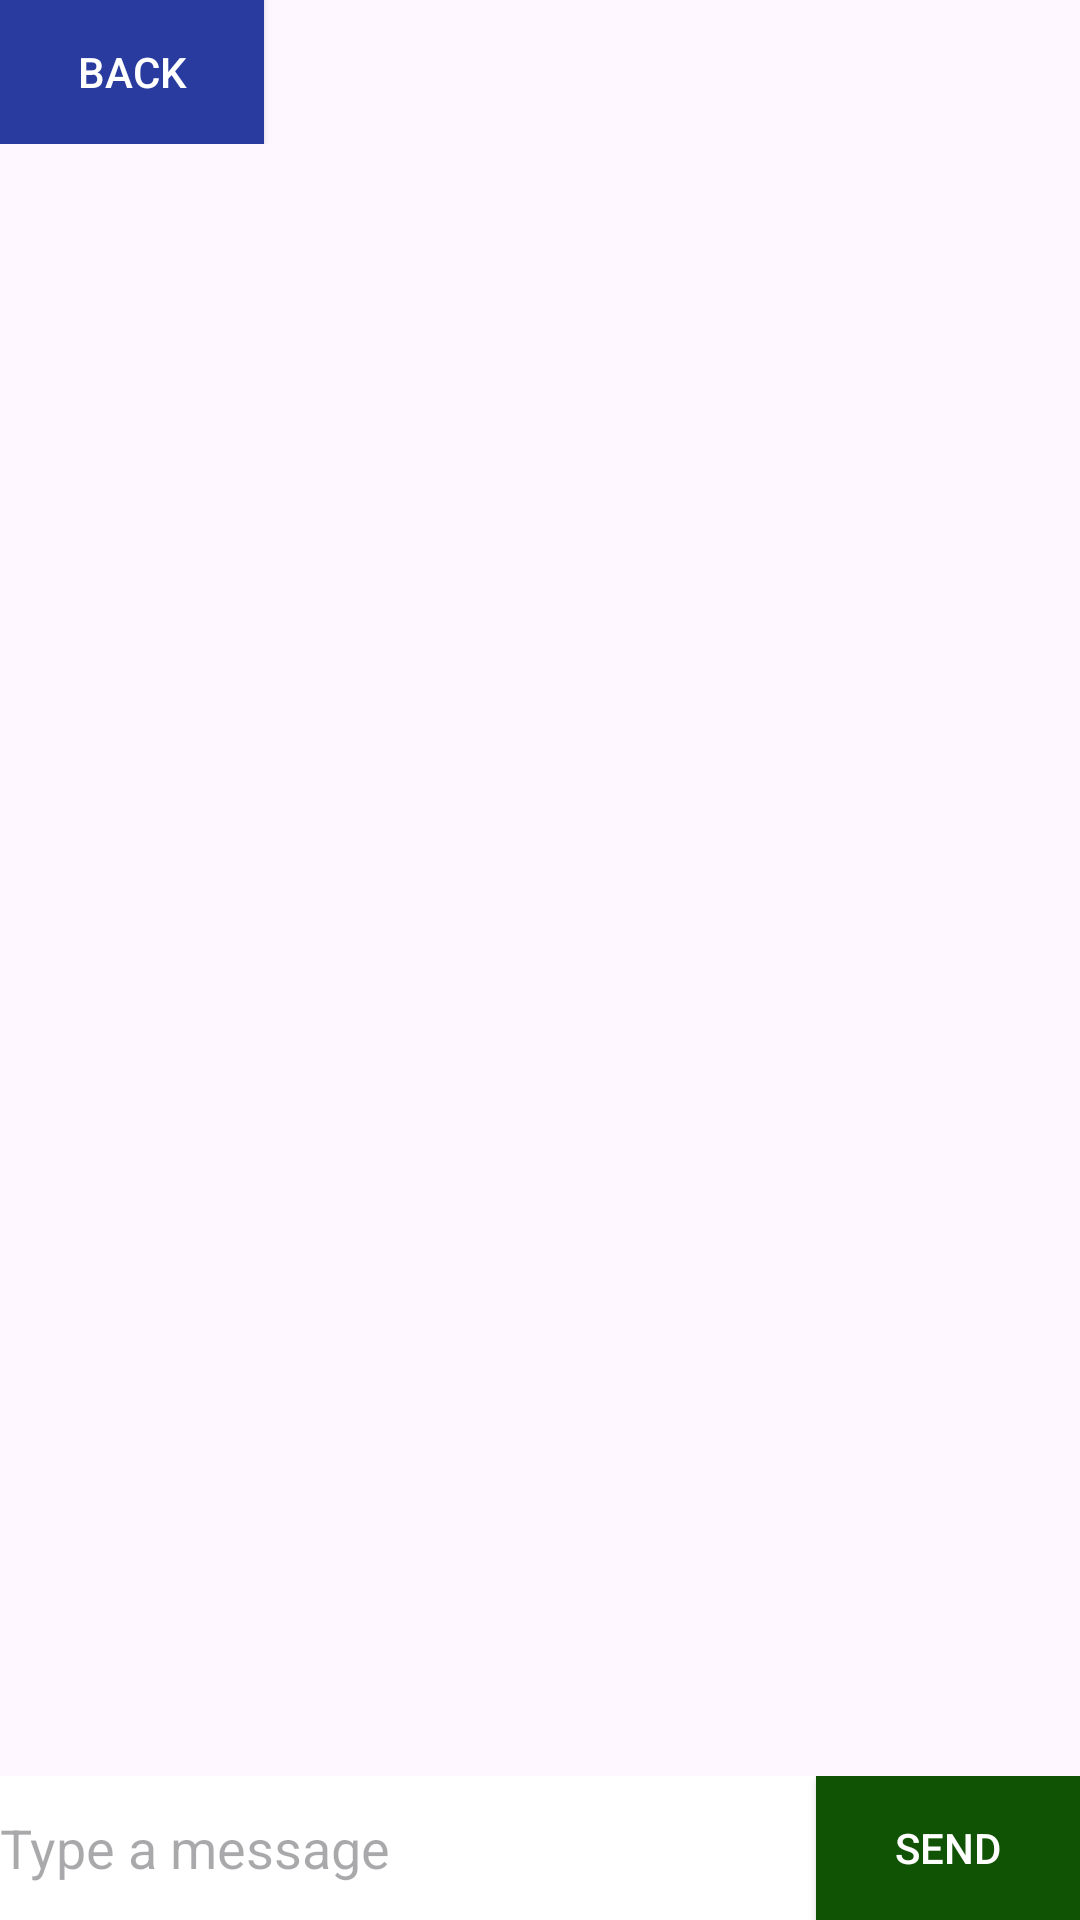

The Android layout XML behind this screen, and the referenced resources:
<!-- AndroidManifest.xml: application theme Theme.MyApplication -->
<!-- res/layout/activity_messages.xml -->
<?xml version="1.0" encoding="utf-8"?>
<androidx.constraintlayout.widget.ConstraintLayout xmlns:android="http://schemas.android.com/apk/res/android"
    xmlns:app="http://schemas.android.com/apk/res-auto"
    xmlns:tools="http://schemas.android.com/tools"
    android:layout_width="match_parent"
    android:layout_height="match_parent"

    android:background="@drawable/light_background"
    tools:context=".Messages">

    <LinearLayout
        android:id="@+id/messages_top_layout"
        android:layout_width="match_parent"
        android:layout_height="wrap_content"
        android:orientation="horizontal"
        app:layout_constraintTop_toTopOf="parent"
        >

        <androidx.appcompat.widget.AppCompatButton
            android:id="@+id/messages_button_back_to_contact_list"
            android:layout_width="wrap_content"
            android:layout_height="wrap_content"
            android:background="#293B9F"
            android:text="@string/messages_back"
            android:textColor="#FFFFFF" />
    </LinearLayout>

    <ListView
        android:id="@+id/messages_list"
        android:layout_width="match_parent"
        android:layout_height="0dp"
        app:layout_constraintTop_toBottomOf="@id/messages_top_layout"
        app:layout_constraintBottom_toTopOf="@id/messages_layout_bottom"
        />

    <LinearLayout
        android:id="@+id/messages_layout_bottom"
        android:layout_width="match_parent"
        android:layout_height="wrap_content"
        android:orientation="horizontal"
        app:layout_constraintBottom_toBottomOf="parent">

        <EditText
            android:id="@+id/edit_text_message"
            android:layout_width="0dp"
            android:background="#FFFFFF"
            android:layout_height="match_parent"
            android:layout_weight="1"
            android:hint="@string/messages_type_a_message"
            android:textColor="#000000" />

        <androidx.appcompat.widget.AppCompatButton
            android:id="@+id/messages_button_send"
            android:layout_width="wrap_content"
            android:layout_height="wrap_content"
            android:background="#115305"
            android:text="@string/messages_send"
            android:textColor="#FFFFFF" />

    </LinearLayout>
</androidx.constraintlayout.widget.ConstraintLayout>
<!-- resources referenced by this layout -->
<resources>
  <string name="messages_back">Back</string>
  <string name="messages_send">Send</string>
  <string name="messages_type_a_message">Type a message</string>
  <style name="Theme.MyApplication" parent="Base.Theme.MyApplication" />
  <style name="Base.Theme.MyApplication" parent="Theme.Material3.DayNight.NoActionBar">
          
          
      </style>
</resources>
